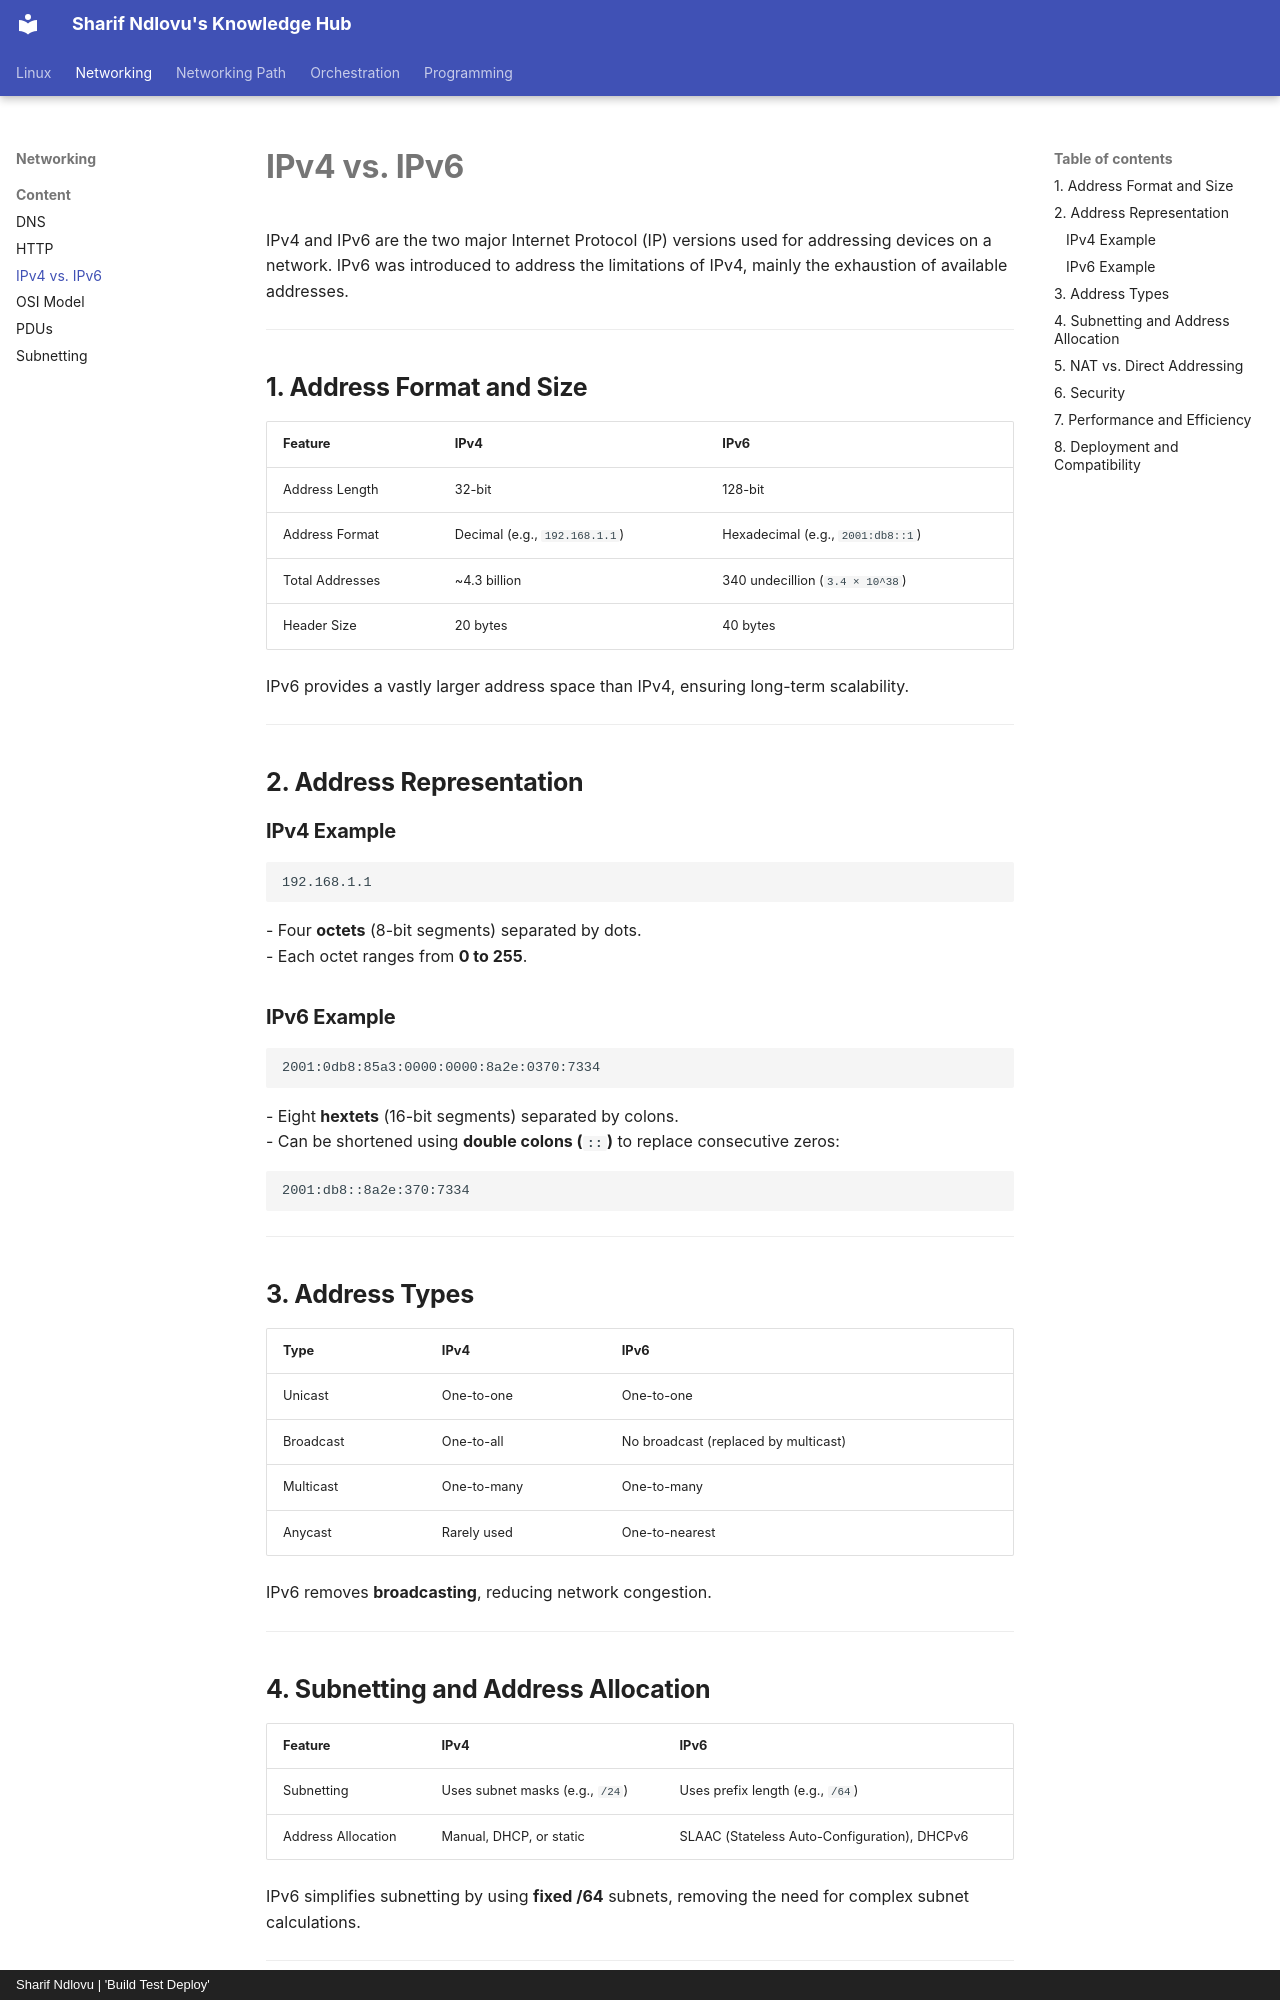

repository: sharifndlovu123/knowledge_base_map · page: Networking/Content/Ipv4 and Ipv6.html · generator: mkdocs · copyright: Sharif Ndlovu | 'Build Test Deploy'

# **IPv4 vs. IPv6**  

IPv4 and IPv6 are the two major Internet Protocol (IP) versions used for addressing devices on a network. IPv6 was introduced to address the limitations of IPv4, mainly the exhaustion of available addresses.  

---

## **1. Address Format and Size**  

| **Feature** | **IPv4** | **IPv6** |
|------------|---------|---------|
| Address Length | 32-bit | 128-bit |
| Address Format | Decimal (e.g., `192.168.1.1`) | Hexadecimal (e.g., `2001:db8::1`) |
| Total Addresses | ~4.3 billion | 340 undecillion (`3.4 × 10^38`) |
| Header Size | 20 bytes | 40 bytes |

IPv6 provides a vastly larger address space than IPv4, ensuring long-term scalability.  

---

## **2. Address Representation**  

### **IPv4 Example**  
```
192.168.1.1
```
- Four **octets** (8-bit segments) separated by dots.  
- Each octet ranges from **0 to 255**.  

### **IPv6 Example**  
```
2001:0db8:85a3:0000:0000:8a2e:0370:7334
```
- Eight **hextets** (16-bit segments) separated by colons.  
- Can be shortened using **double colons (`::`)** to replace consecutive zeros:  
  ```
  2001:db8::8a2e:370:7334
  ```

---

## **3. Address Types**  

| **Type** | **IPv4** | **IPv6** |
|---------|---------|---------|
| Unicast | One-to-one | One-to-one |
| Broadcast | One-to-all | No broadcast (replaced by multicast) |
| Multicast | One-to-many | One-to-many |
| Anycast | Rarely used | One-to-nearest |

IPv6 removes **broadcasting**, reducing network congestion.  

---

## **4. Subnetting and Address Allocation**  

| Feature | IPv4 | IPv6 |
|---------|-----|-----|
| Subnetting | Uses subnet masks (e.g., `/24`) | Uses prefix length (e.g., `/64`) |
| Address Allocation | Manual, DHCP, or static | SLAAC (Stateless Auto-Configuration), DHCPv6 |

IPv6 simplifies subnetting by using **fixed /64** subnets, removing the need for complex subnet calculations.  

---
